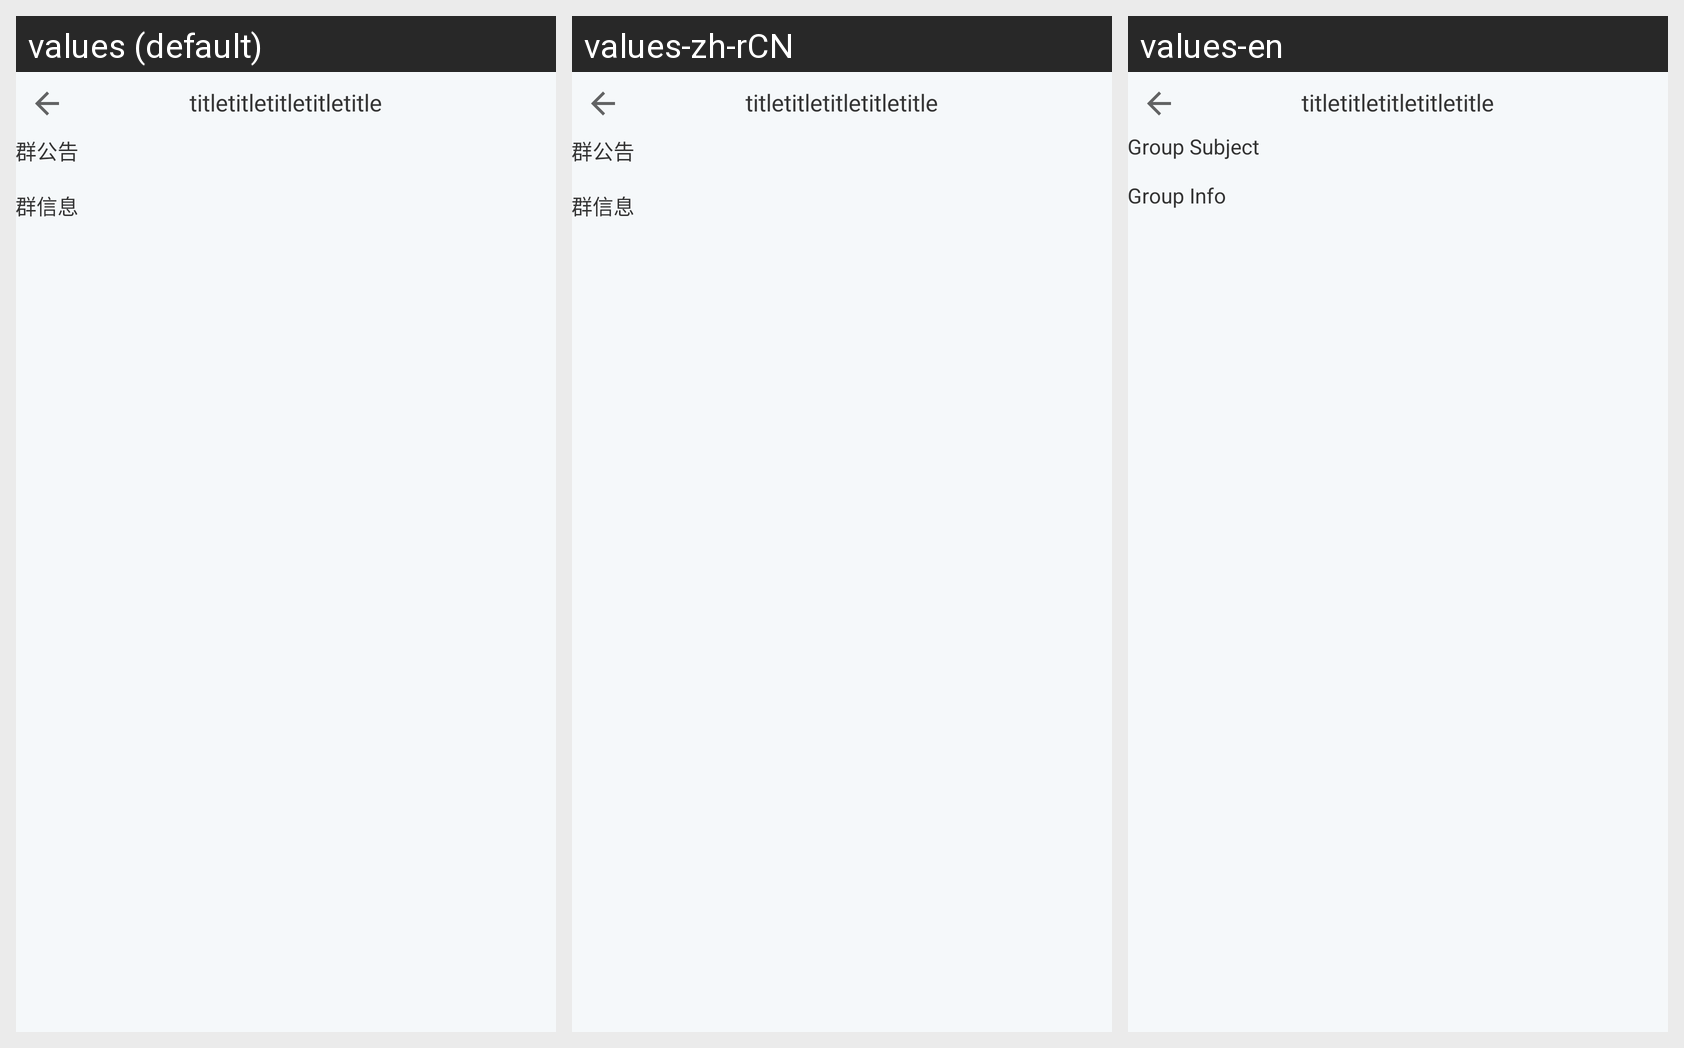

The same Android screen rendered under several of its app's locales, left to right. List the strings drawn on it with the default value and each locale's translation.
Android screen res/layout/group_info_activity.xml rendered under 3 locales, left to right: values (default), values-zh-rCN, values-en. Device: Nexus 5 (rendered at 1080×1920; each locale shown at half size, 540×960, under a caption strip naming it); theme AppTheme.
Strings drawn on this screen, with the default value and each locale's value (text and hints the layout hard-codes, and strings that could not be matched under every locale, appear in the picture but are not listed):

group_subject
  values: 群公告
  values-zh-rCN: 群公告
  values-en: Group Subject

group_info
  values: 群信息
  values-zh-rCN: 群信息
  values-en: Group Info
